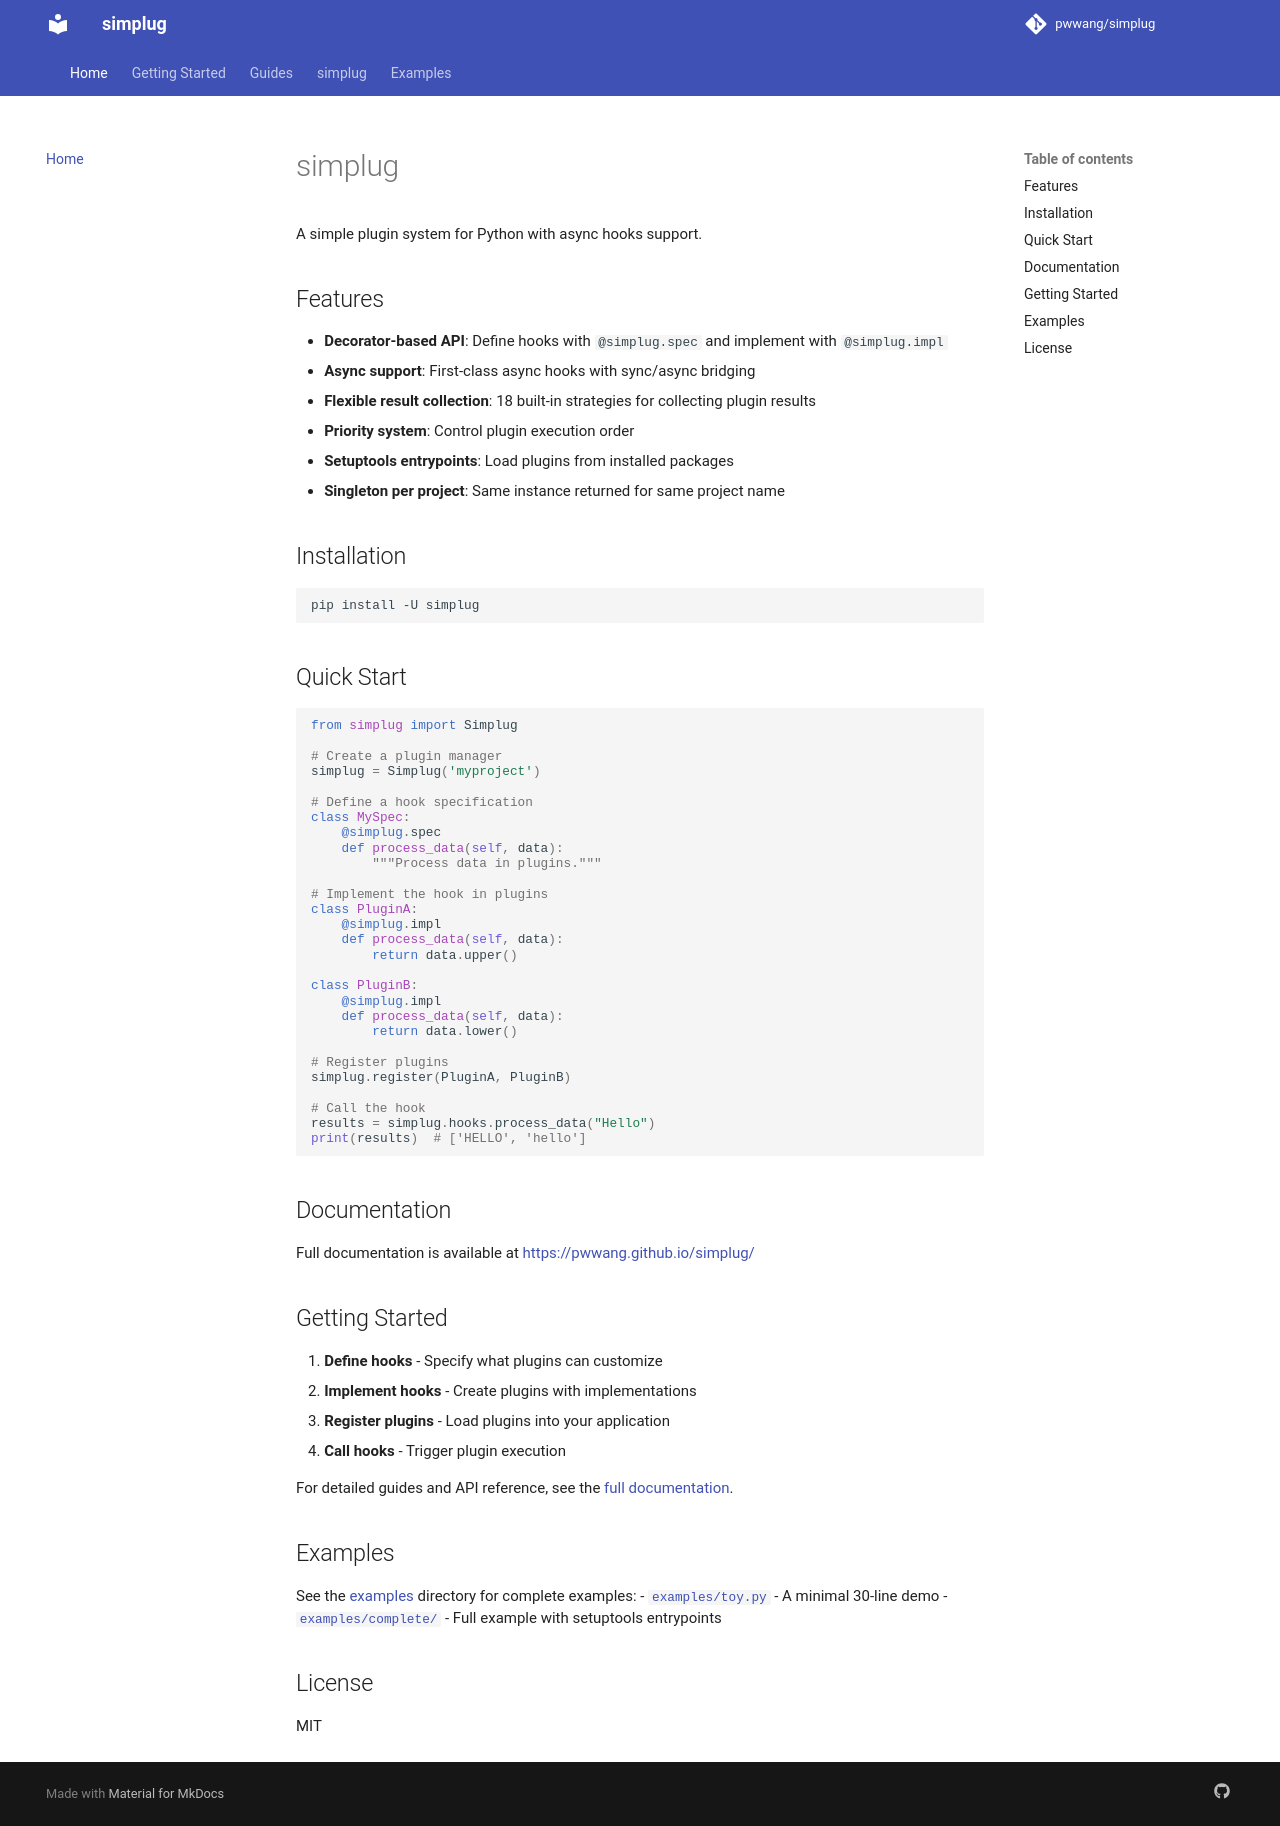

repository: pwwang/simplug · page: index.html · generator: mkdocs

# simplug

A simple plugin system for Python with async hooks support.

## Features

- **Decorator-based API**: Define hooks with `@simplug.spec` and implement with `@simplug.impl`
- **Async support**: First-class async hooks with sync/async bridging
- **Flexible result collection**: 18 built-in strategies for collecting plugin results
- **Priority system**: Control plugin execution order
- **Setuptools entrypoints**: Load plugins from installed packages
- **Singleton per project**: Same instance returned for same project name

## Installation

```shell
pip install -U simplug
```

## Quick Start

```python
from simplug import Simplug

# Create a plugin manager
simplug = Simplug('myproject')

# Define a hook specification
class MySpec:
    @simplug.spec
    def process_data(self, data):
        """Process data in plugins."""

# Implement the hook in plugins
class PluginA:
    @simplug.impl
    def process_data(self, data):
        return data.upper()

class PluginB:
    @simplug.impl
    def process_data(self, data):
        return data.lower()

# Register plugins
simplug.register(PluginA, PluginB)

# Call the hook
results = simplug.hooks.process_data("Hello")
print(results)  # ['HELLO', 'hello']
```

## Documentation

Full documentation is available at [https://pwwang.github.io/simplug/](https://pwwang.github.io/simplug/)

## Getting Started

1. **Define hooks** - Specify what plugins can customize
2. **Implement hooks** - Create plugins with implementations
3. **Register plugins** - Load plugins into your application
4. **Call hooks** - Trigger plugin execution

For detailed guides and API reference, see the [full documentation](https://pwwang.github.io/simplug/).

## Examples

See the [examples](examples/) directory for complete examples:
- [`examples/toy.py`](examples/toy.py) - A minimal 30-line demo
- [`examples/complete/`](examples/complete/) - Full example with setuptools entrypoints

## License

MIT
